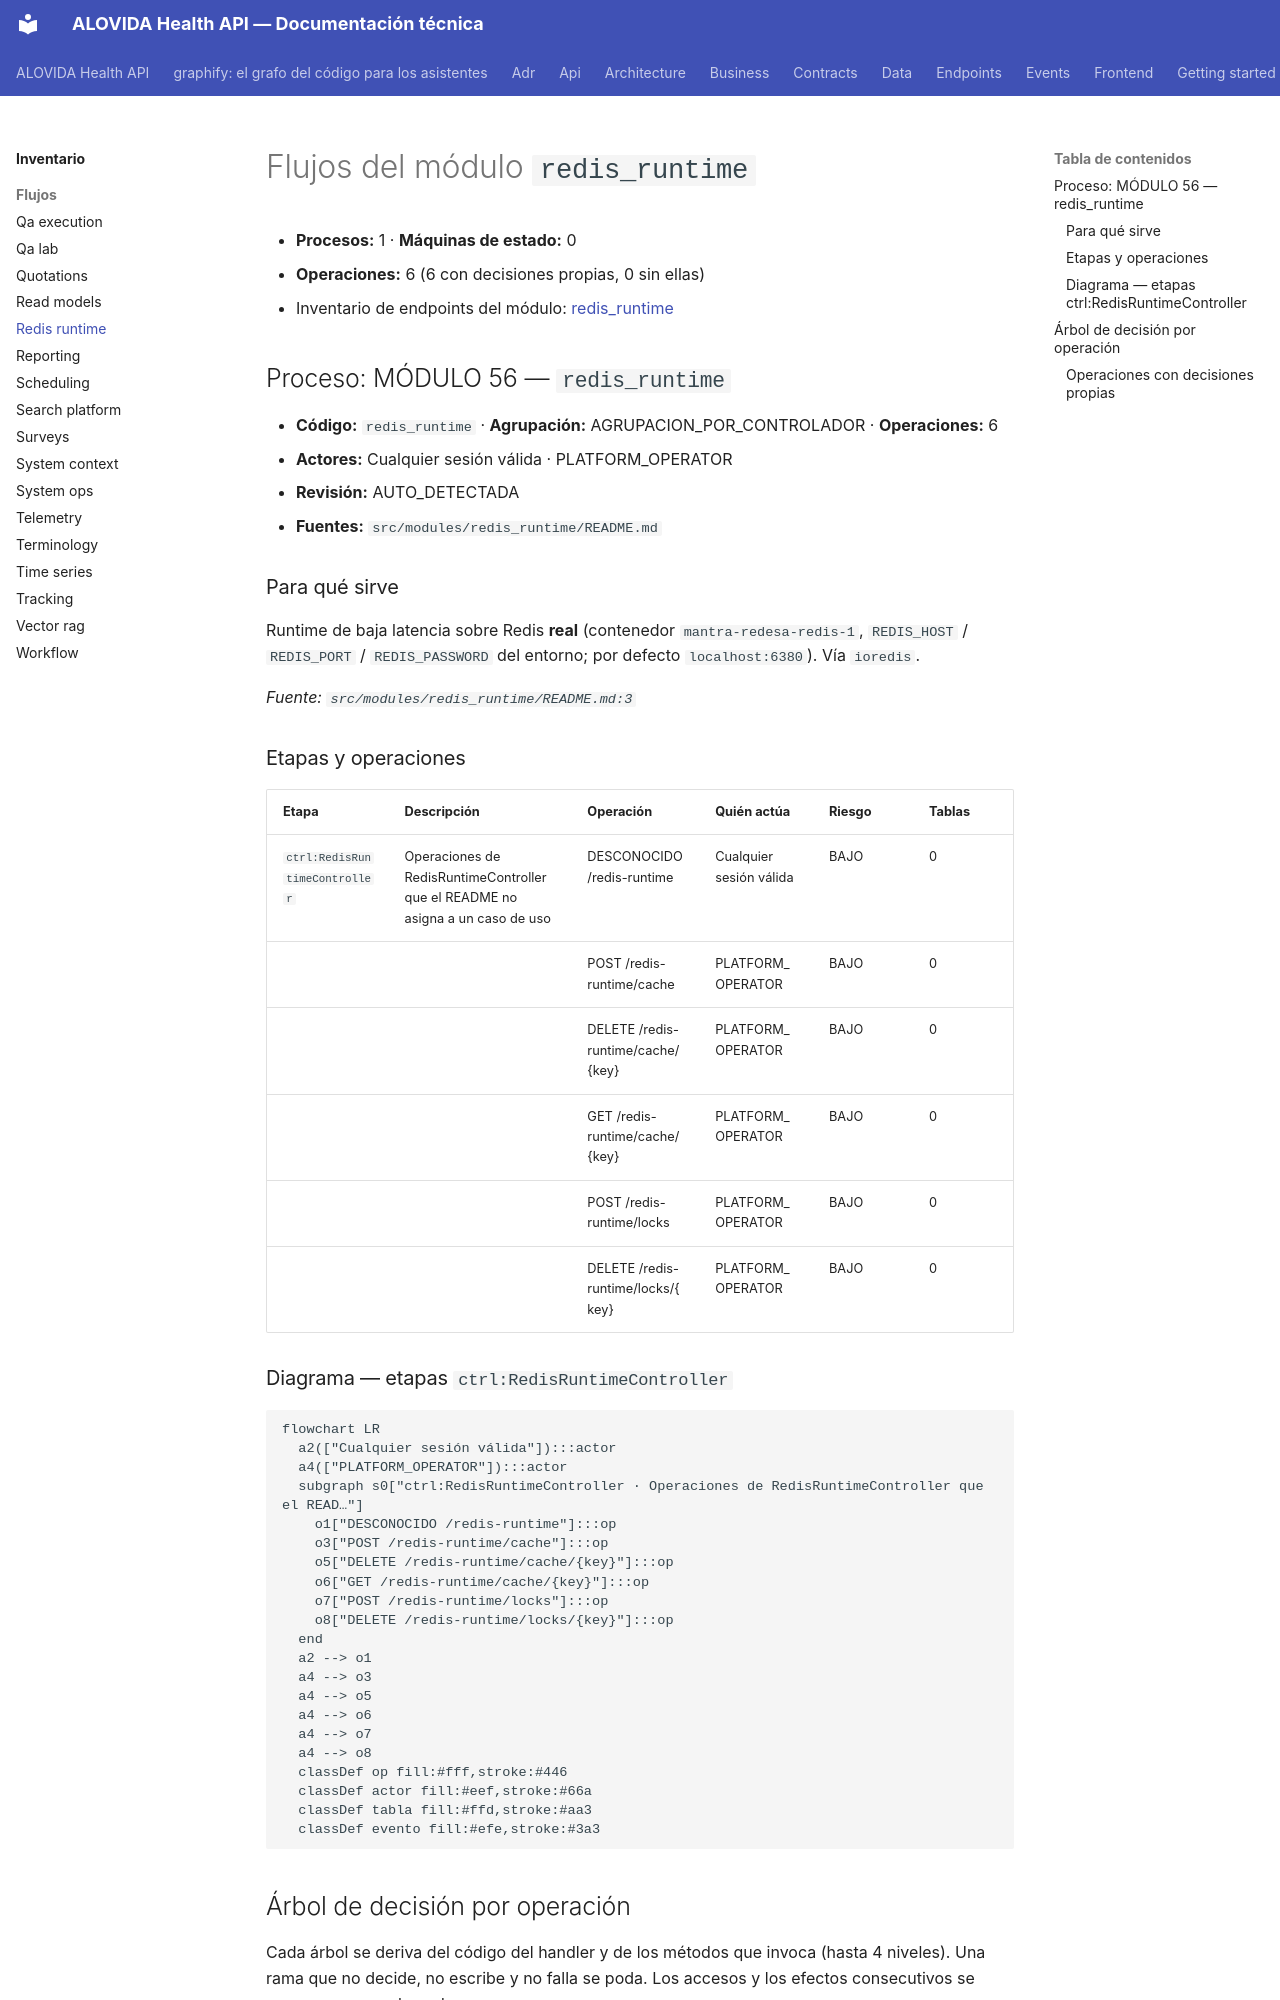

repository: mdavila-2001/mantra-core-health-api · page: inventario/flujos/redis_runtime/index.html · generator: mkdocs

<!-- AUTOGENERADO por tools/inventario/flujos.mjs. No editar manualmente. -->

# Flujos del módulo `redis_runtime`

- **Procesos:** 1 · **Máquinas de estado:** 0
- **Operaciones:** 6 (6 con decisiones propias, 0 sin ellas)
- Inventario de endpoints del módulo: [redis_runtime](../endpoints/redis_runtime.md)

## Proceso: MÓDULO 56 — `redis_runtime`

- **Código:** `redis_runtime` · **Agrupación:** AGRUPACION_POR_CONTROLADOR · **Operaciones:** 6
- **Actores:** Cualquier sesión válida · PLATFORM_OPERATOR
- **Revisión:** AUTO_DETECTADA
- **Fuentes:** `src/modules/redis_runtime/README.md`

### Para qué sirve

Runtime de baja latencia sobre Redis **real** (contenedor `mantra-redesa-redis-1`, `REDIS_HOST` / `REDIS_PORT` / `REDIS_PASSWORD` del entorno; por defecto `localhost:6380`). Vía `ioredis`.

_Fuente: `src/modules/redis_runtime/README.md:3`_

### Etapas y operaciones

| Etapa | Descripción | Operación | Quién actúa | Riesgo | Tablas |
|---|---|---|---|---|---|
| `ctrl:RedisRuntimeController` | Operaciones de RedisRuntimeController que el README no asigna a un caso de uso | DESCONOCIDO /redis-runtime | Cualquier sesión válida | BAJO | 0 |
|  |  | POST /redis-runtime/cache | PLATFORM_OPERATOR | BAJO | 0 |
|  |  | DELETE /redis-runtime/cache/{key} | PLATFORM_OPERATOR | BAJO | 0 |
|  |  | GET /redis-runtime/cache/{key} | PLATFORM_OPERATOR | BAJO | 0 |
|  |  | POST /redis-runtime/locks | PLATFORM_OPERATOR | BAJO | 0 |
|  |  | DELETE /redis-runtime/locks/{key} | PLATFORM_OPERATOR | BAJO | 0 |

### Diagrama — etapas `ctrl:RedisRuntimeController`

```mermaid
flowchart LR
  a2(["Cualquier sesión válida"]):::actor
  a4(["PLATFORM_OPERATOR"]):::actor
  subgraph s0["ctrl:RedisRuntimeController · Operaciones de RedisRuntimeController que el READ…"]
    o1["DESCONOCIDO /redis-runtime"]:::op
    o3["POST /redis-runtime/cache"]:::op
    o5["DELETE /redis-runtime/cache/{key}"]:::op
    o6["GET /redis-runtime/cache/{key}"]:::op
    o7["POST /redis-runtime/locks"]:::op
    o8["DELETE /redis-runtime/locks/{key}"]:::op
  end
  a2 --> o1
  a4 --> o3
  a4 --> o5
  a4 --> o6
  a4 --> o7
  a4 --> o8
  classDef op fill:#fff,stroke:#446
  classDef actor fill:#eef,stroke:#66a
  classDef tabla fill:#ffd,stroke:#aa3
  classDef evento fill:#efe,stroke:#3a3
```

## Árbol de decisión por operación

Cada árbol se deriva del código del handler y de los métodos que invoca (hasta 4 niveles). Una rama que no decide, no escribe y no falla se poda. Los accesos y los efectos consecutivos se agrupan en un solo nodo.

### Operaciones con decisiones propias
